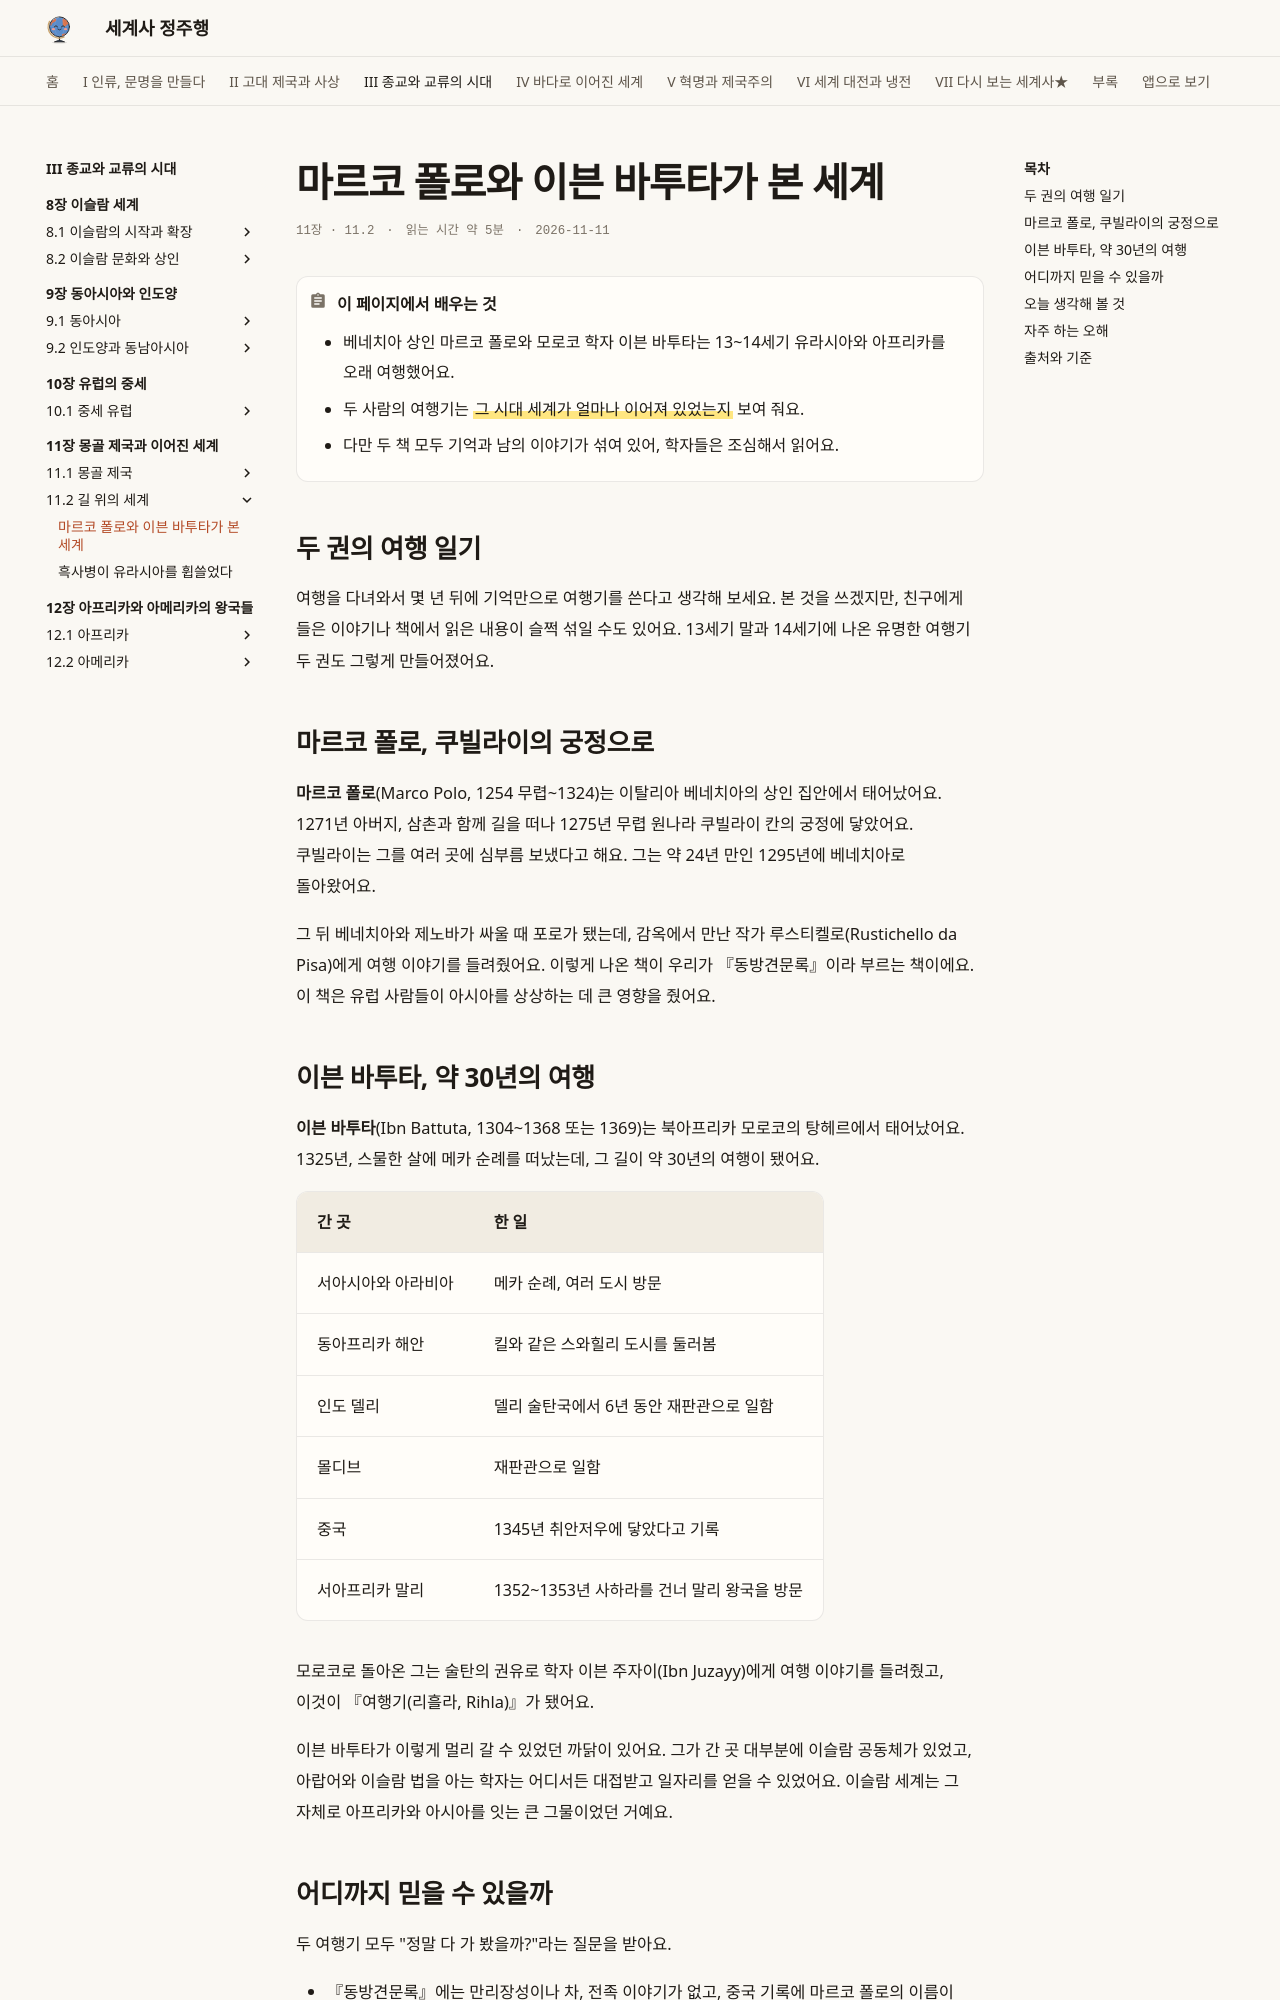

repository: history-jungjuhang/world-history · page: part3/ch11/travelers/index.html · generator: mkdocs

# 마르코 폴로와 이븐 바투타가 본 세계

<p class="ep-meta"><span>11장 · 11.2</span><span>읽는 시간 약 5분</span><span>2026-11-11</span></p>

!!! abstract "이 페이지에서 배우는 것"
    - 베네치아 상인 마르코 폴로와 모로코 학자 이븐 바투타는 13~14세기 유라시아와 아프리카를 오래 여행했어요.
    - 두 사람의 여행기는 ==그 시대 세계가 얼마나 이어져 있었는지== 보여 줘요.
    - 다만 두 책 모두 기억과 남의 이야기가 섞여 있어, 학자들은 조심해서 읽어요.

## 두 권의 여행 일기

여행을 다녀와서 몇 년 뒤에 기억만으로 여행기를 쓴다고 생각해 보세요. 본 것을 쓰겠지만, 친구에게 들은 이야기나 책에서 읽은 내용이 슬쩍 섞일 수도 있어요. 13세기 말과 14세기에 나온 유명한 여행기 두 권도 그렇게 만들어졌어요.

## 마르코 폴로, 쿠빌라이의 궁정으로

**마르코 폴로**(Marco Polo, 1254 무렵~1324)는 이탈리아 베네치아의 상인 집안에서 태어났어요. 1271년 아버지, 삼촌과 함께 길을 떠나 1275년 무렵 원나라 쿠빌라이 칸의 궁정에 닿았어요. 쿠빌라이는 그를 여러 곳에 심부름 보냈다고 해요. 그는 약 24년 만인 1295년에 베네치아로 돌아왔어요.

그 뒤 베네치아와 제노바가 싸울 때 포로가 됐는데, 감옥에서 만난 작가 루스티켈로(Rustichello da Pisa)에게 여행 이야기를 들려줬어요. 이렇게 나온 책이 우리가 『동방견문록』이라 부르는 책이에요. 이 책은 유럽 사람들이 아시아를 상상하는 데 큰 영향을 줬어요.

## 이븐 바투타, 약 30년의 여행

**이븐 바투타**(Ibn Battuta, 1304~1368 또는 1369)는 북아프리카 모로코의 탕헤르에서 태어났어요. 1325년, 스물한 살에 메카 순례를 떠났는데, 그 길이 약 30년의 여행이 됐어요.

| 간 곳 | 한 일 |
|---|---|
| 서아시아와 아라비아 | 메카 순례, 여러 도시 방문 |
| 동아프리카 해안 | 킬와 같은 스와힐리 도시를 둘러봄 |
| 인도 델리 | 델리 술탄국에서 6년 동안 재판관으로 일함 |
| 몰디브 | 재판관으로 일함 |
| 중국 | 1345년 취안저우에 닿았다고 기록 |
| 서아프리카 말리 | 1352~1353년 사하라를 건너 말리 왕국을 방문 |

모로코로 돌아온 그는 술탄의 권유로 학자 이븐 주자이(Ibn Juzayy)에게 여행 이야기를 들려줬고, 이것이 『여행기(리흘라, Rihla)』가 됐어요.

이븐 바투타가 이렇게 멀리 갈 수 있었던 까닭이 있어요. 그가 간 곳 대부분에 이슬람 공동체가 있었고, 아랍어와 이슬람 법을 아는 학자는 어디서든 대접받고 일자리를 얻을 수 있었어요. 이슬람 세계는 그 자체로 아프리카와 아시아를 잇는 큰 그물이었던 거예요.
